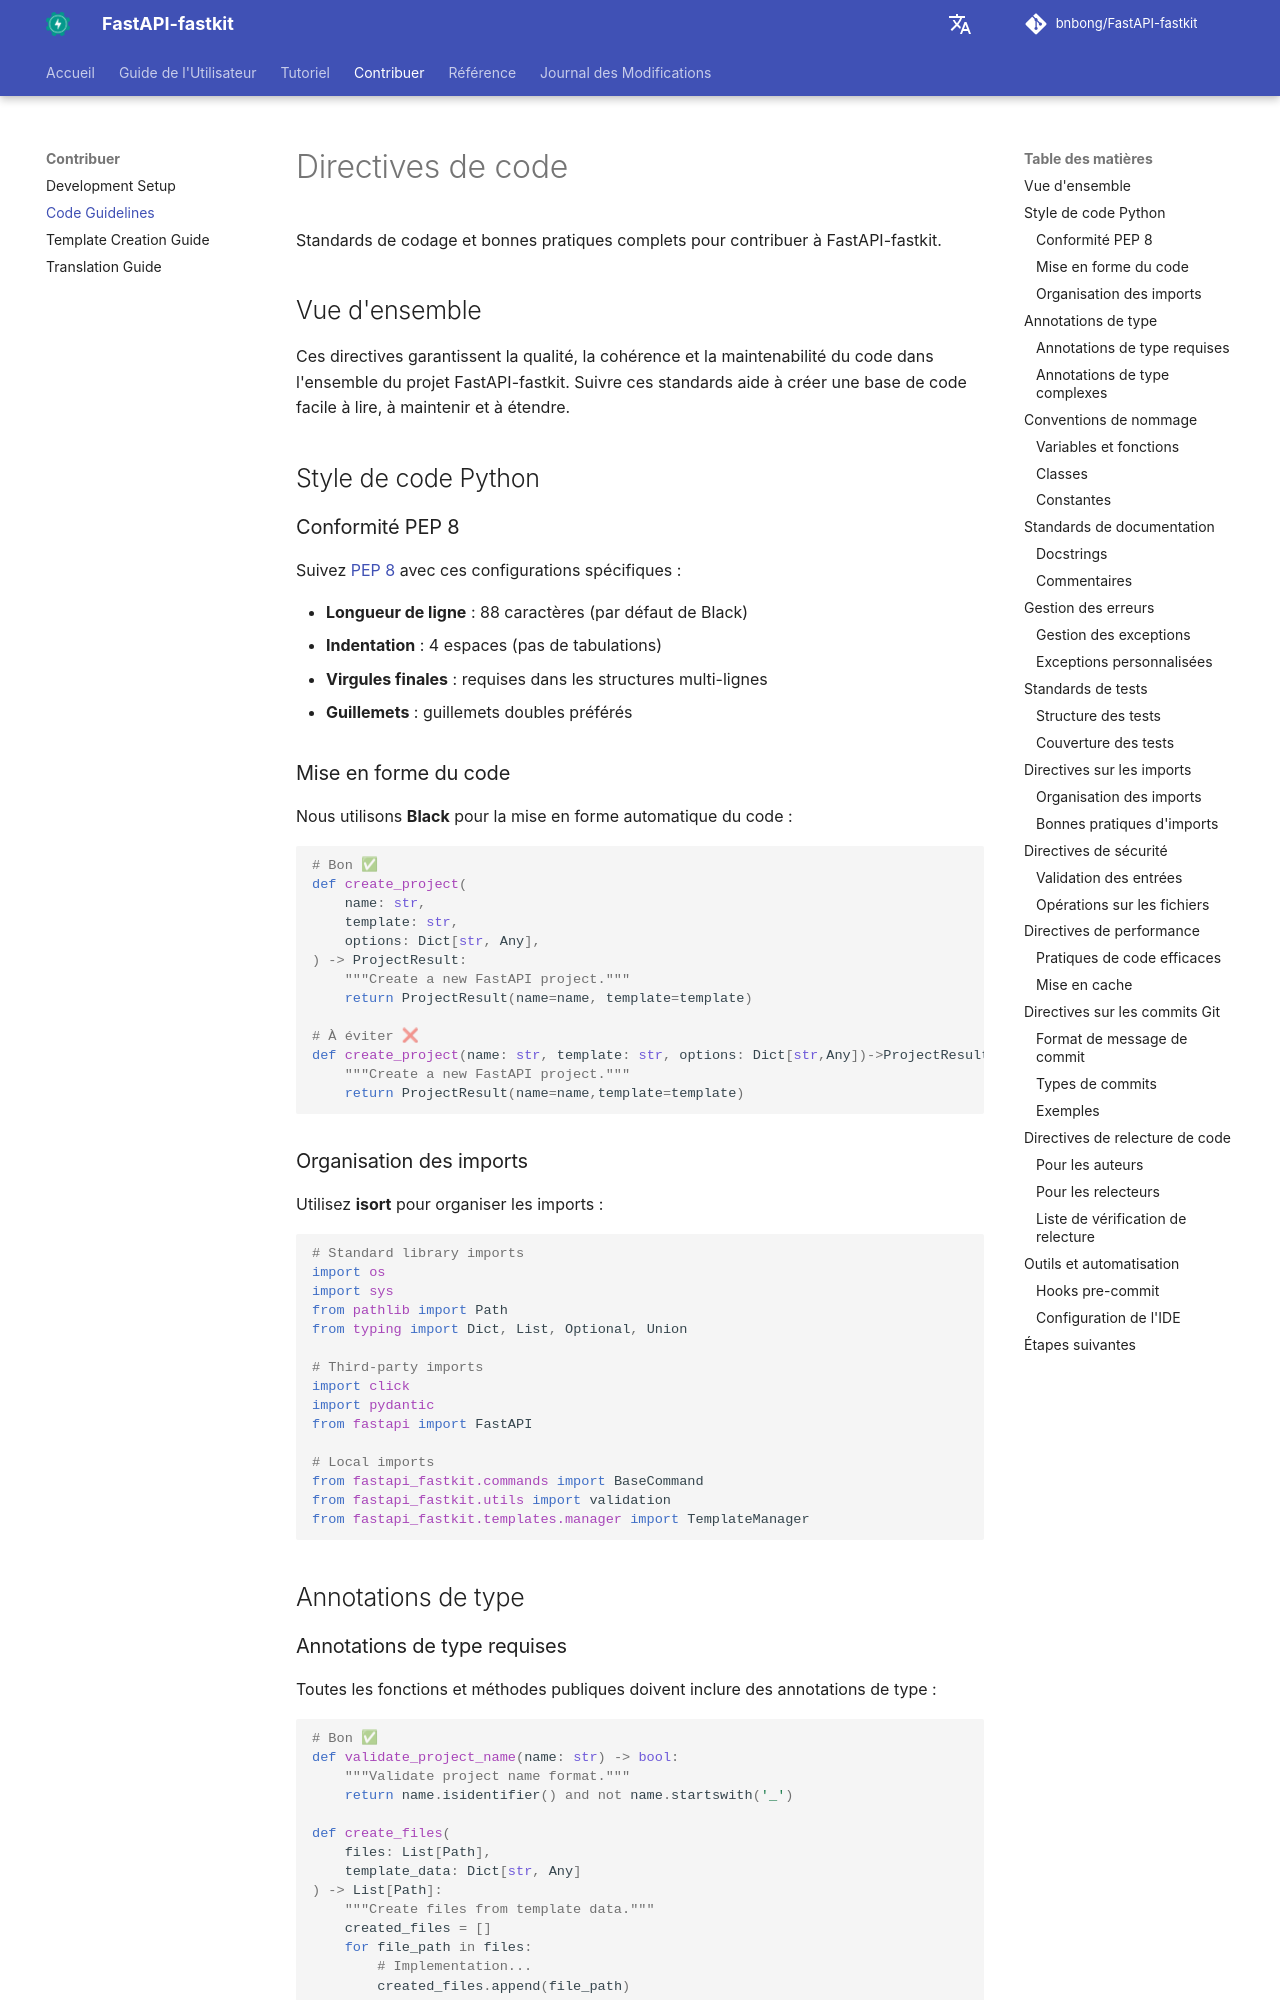

repository: bnbong/FastAPI-fastkit · page: fr/contributing/code-guidelines/index.html · generator: mkdocs

# Directives de code

Standards de codage et bonnes pratiques complets pour contribuer à FastAPI-fastkit.

## Vue d'ensemble

Ces directives garantissent la qualité, la cohérence et la maintenabilité du code dans l'ensemble du projet FastAPI-fastkit. Suivre ces standards aide à créer une base de code facile à lire, à maintenir et à étendre.

## Style de code Python

### Conformité PEP 8

Suivez [PEP 8](https://www.python.org/dev/peps/pep-0008/) avec ces configurations spécifiques :

- **Longueur de ligne** : 88 caractères (par défaut de Black)
- **Indentation** : 4 espaces (pas de tabulations)
- **Virgules finales** : requises dans les structures multi-lignes
- **Guillemets** : guillemets doubles préférés

### Mise en forme du code

Nous utilisons **Black** pour la mise en forme automatique du code :

```python
# Bon ✅
def create_project(
    name: str,
    template: str,
    options: Dict[str, Any],
) -> ProjectResult:
    """Create a new FastAPI project."""
    return ProjectResult(name=name, template=template)

# À éviter ❌
def create_project(name: str, template: str, options: Dict[str,Any])->ProjectResult:
    """Create a new FastAPI project."""
    return ProjectResult(name=name,template=template)
```

### Organisation des imports

Utilisez **isort** pour organiser les imports :

```python
# Standard library imports
import os
import sys
from pathlib import Path
from typing import Dict, List, Optional, Union

# Third-party imports
import click
import pydantic
from fastapi import FastAPI

# Local imports
from fastapi_fastkit.commands import BaseCommand
from fastapi_fastkit.utils import validation
from fastapi_fastkit.templates.manager import TemplateManager
```

## Annotations de type

### Annotations de type requises

Toutes les fonctions et méthodes publiques doivent inclure des annotations de type :

```python
# Bon ✅
def validate_project_name(name: str) -> bool:
    """Validate project name format."""
    return name.isidentifier() and not name.startswith('_')

def create_files(
    files: List[Path],
    template_data: Dict[str, Any]
) -> List[Path]:
    """Create files from template data."""
    created_files = []
    for file_path in files:
        # Implementation...
        created_files.append(file_path)
    return created_files

# À éviter ❌
def validate_project_name(name):
    return name.isidentifier() and not name.startswith('_')
```
